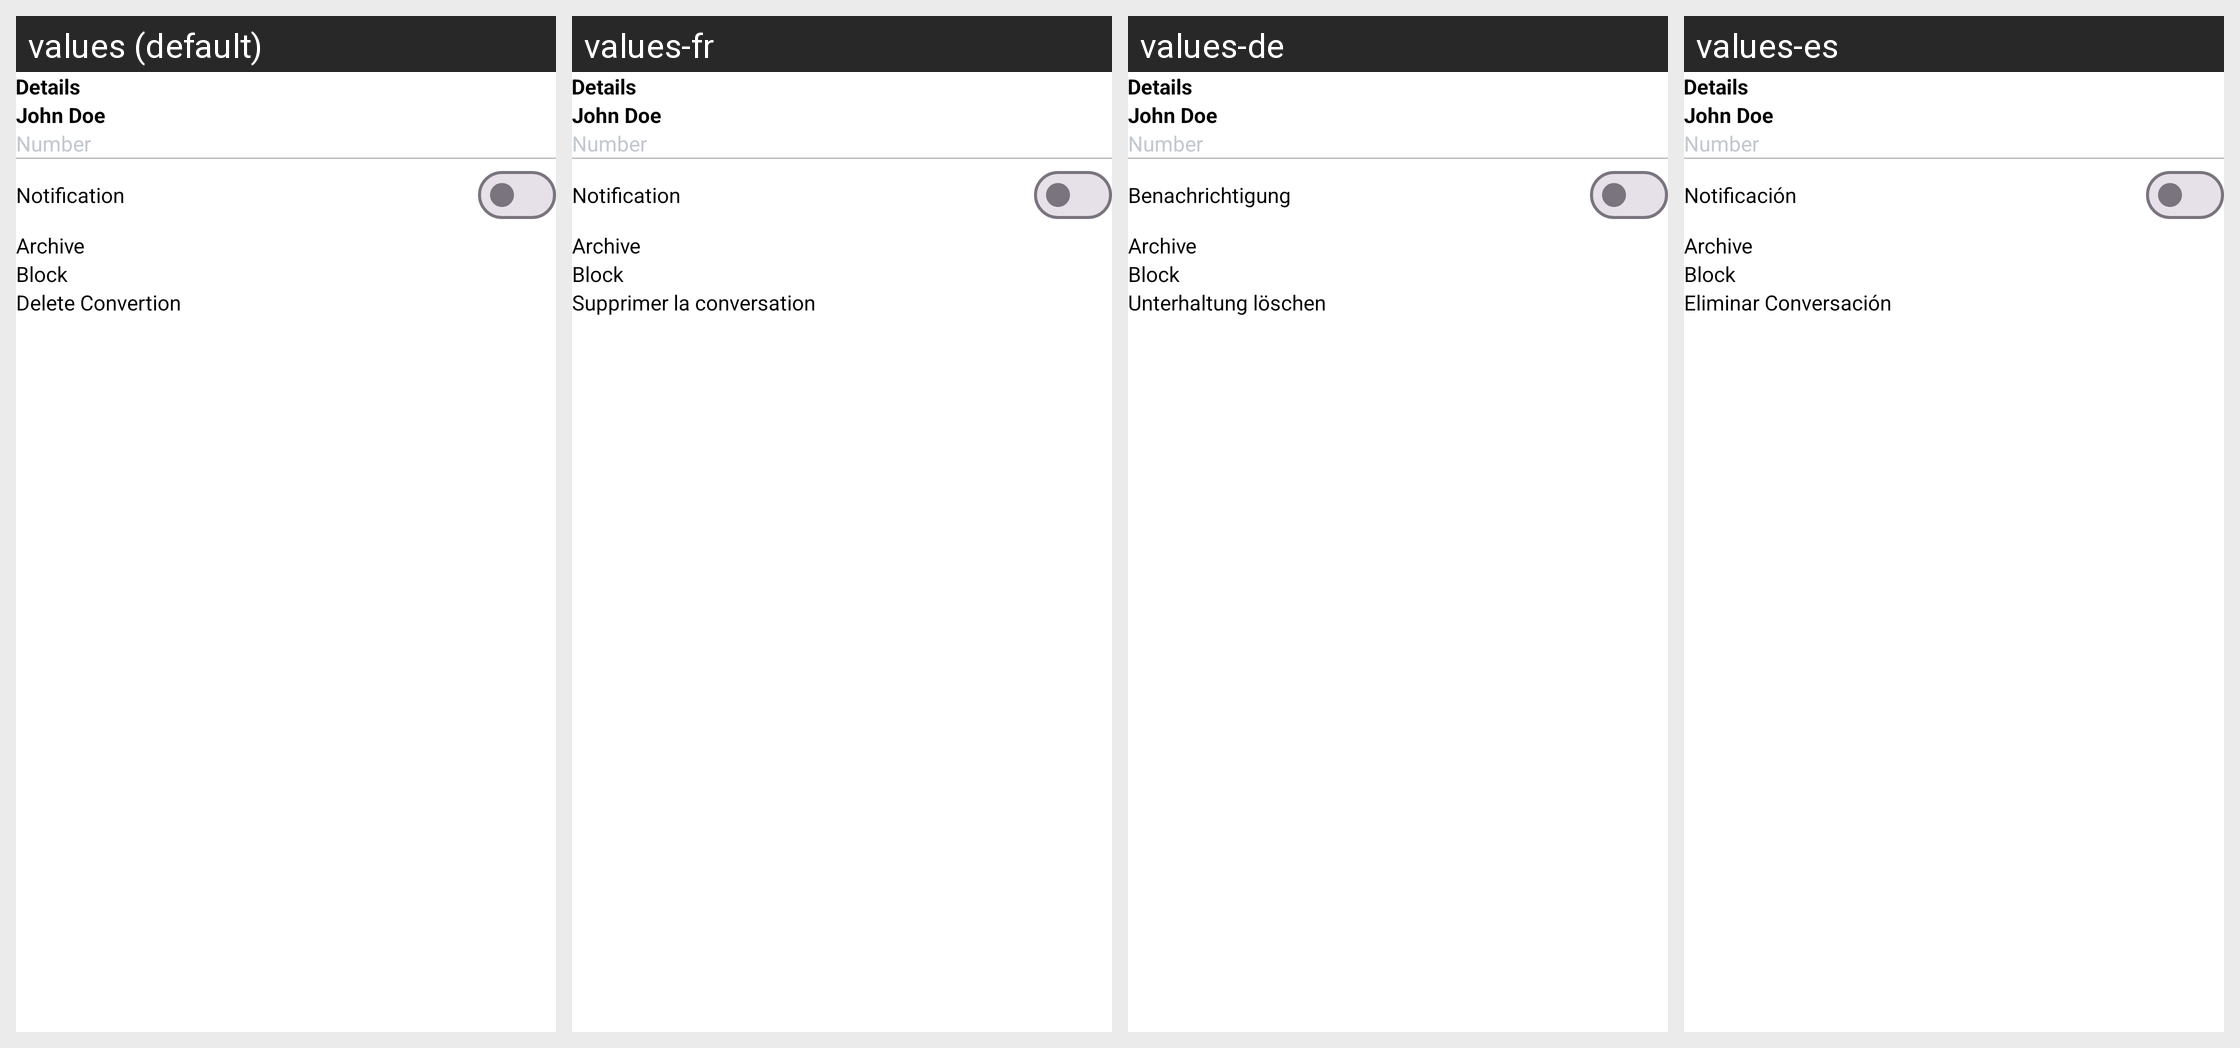

The same Android screen rendered under several of its app's locales, left to right. List the strings drawn on it with the default value and each locale's translation.
Android screen res/layout/activity_contact_detalis.xml rendered under 4 locales, left to right: values (default), values-fr, values-de, values-es. Device: Nexus 5 (rendered at 1080×1920; each locale shown at half size, 540×960, under a caption strip naming it); theme Theme.MassageApplication.
Other locales in the repository, not shown: values-ar, values-gu, values-hi, values-pt, values-zh.
Strings drawn on this screen, with the default value and each locale's value (text and hints the layout hard-codes, and strings that could not be matched under every locale, appear in the picture but are not listed):

notification
  values: Notification
  values-fr: Notification
  values-de: Benachrichtigung
  values-es: Notificación

delete_convertion
  values: Delete Convertion
  values-fr: Supprimer la conversation
  values-de: Unterhaltung löschen
  values-es: Eliminar Conversación
